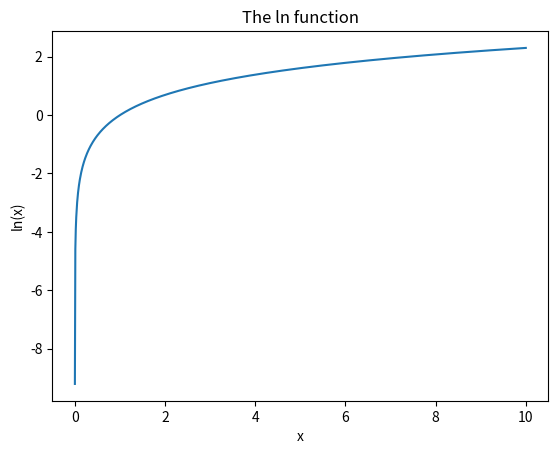

Reproduce this figure in Python.
"""
Plotting functions
[redacted]
"""

import numpy as np
from matplotlib import pyplot as plt 


x = np.linspace(0.0001, 10, 1000)
y = np.log(x)
plt.title("The ln function") 
plt.xlabel("x") 
plt.ylabel("ln(x)") 
plt.plot(x,y) 
plt.savefig('Ln.png', dpi=360)
plt.show()